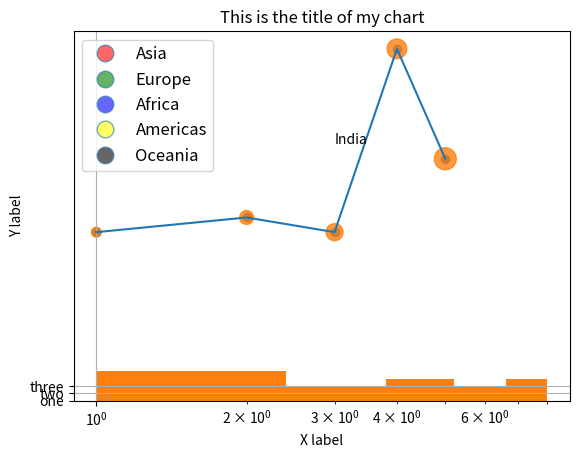

This chart was generated by the following Python code:
import matplotlib.pyplot as plt
from matplotlib.lines import Line2D
import numpy as np

x = [1, 2, 3, 4, 5]
y = [23, 25, 23, 48, 33]
plt.plot(x, y)
plt.scatter(x, y)
plt.xscale("log")

c = [1, 1, 2, 4, 5, 6, 3, 7, 6, 8, 1, 3, 7, 4]
plt.hist(c, bins=5)
x_lab = 'X label'
y_lab = 'Y label'
title = 'This is the title of my chart'

# Add axis labels
plt.xlabel(x_lab)
plt.ylabel(y_lab)
plt.title(title)
plt.yticks([0, 1, 2], ["one", "two", "three"])


plt.scatter(x=x,
            y=y,
            s=np.array(x)*50,
            alpha=0.8)
plt.grid(True)

legend = {
    'Asia': 'red',
    'Europe': 'green',
    'Africa': 'blue',
    'Americas': 'yellow',
    'Oceania': 'black'
}
legend_handles = [Line2D([0], [0], linestyle="none", marker="o", alpha=0.6,
                         markersize=12, markerfacecolor=color)
                  for color in legend.values()]

plt.legend(legend_handles, legend.keys(), numpoints=1, fontsize=12, loc="best")
plt.text(3, 35, 'India')
